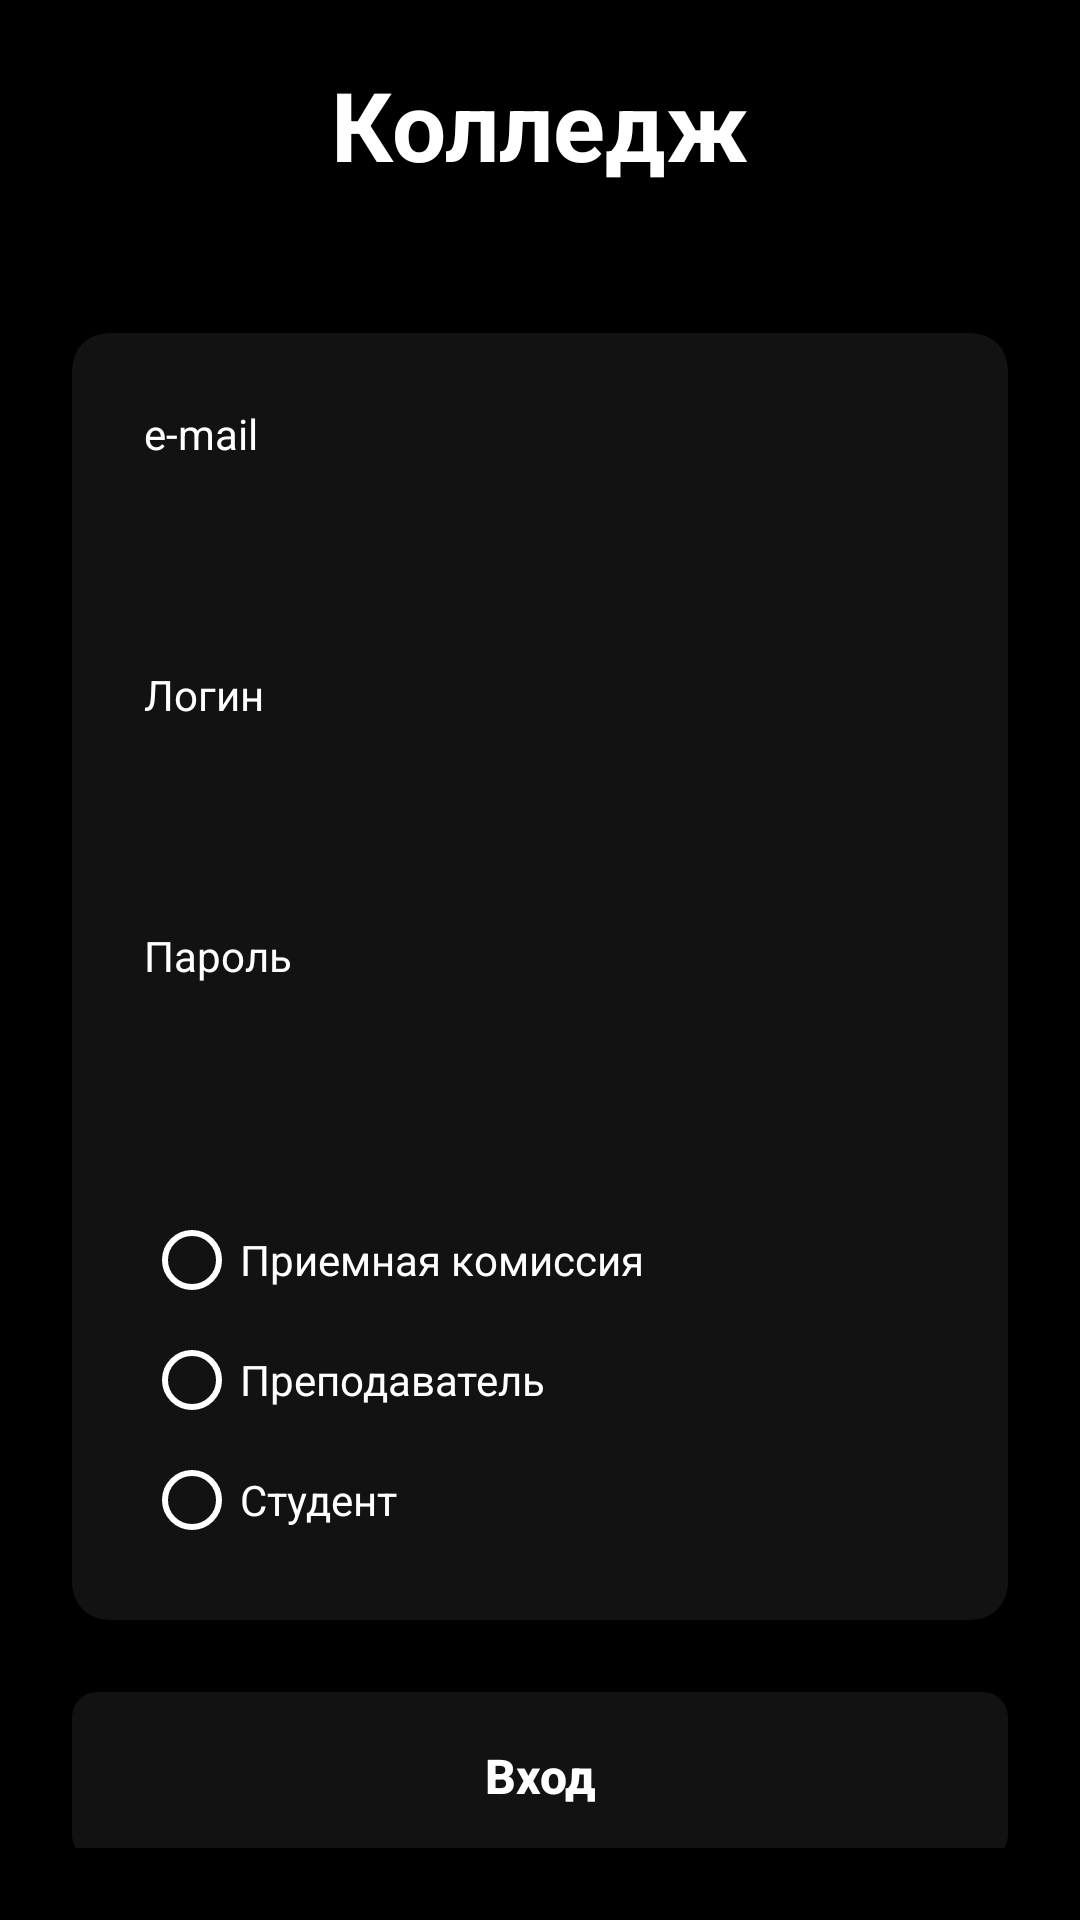

Here is an Android app screen rendered from its layout file. Give the layout XML and the strings, colors and styles it references.
<!-- AndroidManifest.xml: application theme Theme.Pr7 -->
<!-- res/layout/activity_main.xml -->
<?xml version="1.0" encoding="utf-8"?>
<LinearLayout xmlns:android="http://schemas.android.com/apk/res/android"
    xmlns:app="http://schemas.android.com/apk/res-auto"
    xmlns:tools="http://schemas.android.com/tools"
    android:layout_width="match_parent"
    android:layout_height="match_parent"
    android:orientation="vertical"
    android:gravity="center"
    android:background="@color/background"
    android:padding="24dp"
    tools:context=".MainActivity">

    <TextView
        android:layout_width="wrap_content"
        android:layout_height="wrap_content"
        android:text="@string/app_name"
        android:textSize="32sp"
        android:textStyle="bold"
        android:textColor="@color/text_primary"
        android:layout_marginBottom="48dp"/>

    <androidx.cardview.widget.CardView
        android:layout_width="match_parent"
        android:layout_height="wrap_content"
        app:cardBackgroundColor="@color/surface"
        app:cardCornerRadius="12dp"
        app:cardElevation="4dp"
        android:layout_marginBottom="24dp">

        <LinearLayout
            android:layout_width="match_parent"
            android:layout_height="wrap_content"
            android:orientation="vertical"
            android:padding="24dp">

            <TextView
                android:layout_width="wrap_content"
                android:layout_height="wrap_content"
                android:text="@string/email"
                android:textColor="@color/text_primary"
                android:textSize="14sp"
                android:layout_marginBottom="4dp"/>

            <EditText
                android:id="@+id/email"
                android:layout_width="match_parent"
                android:layout_height="48dp"
                android:layout_marginBottom="16dp"
                android:background="@drawable/edittext_background"
                android:inputType="textEmailAddress"
                android:paddingStart="16dp"
                android:paddingEnd="16dp"
                android:textColor="@color/text_primary"
                android:textColorHint="@color/text_secondary"
                tools:ignore="SpeakableTextPresentCheck" />

            <TextView
                android:layout_width="wrap_content"
                android:layout_height="wrap_content"
                android:text="@string/login"
                android:textColor="@color/text_primary"
                android:textSize="14sp"
                android:layout_marginBottom="4dp"/>

            <EditText
                android:id="@+id/login"
                android:layout_width="match_parent"
                android:layout_height="48dp"
                android:layout_marginBottom="16dp"
                android:background="@drawable/edittext_background"
                android:inputType="textEmailAddress"
                android:paddingStart="16dp"
                android:paddingEnd="16dp"
                android:textColor="@color/text_primary"
                android:textColorHint="@color/text_secondary"
                tools:ignore="SpeakableTextPresentCheck" />

            <TextView
                android:layout_width="wrap_content"
                android:layout_height="wrap_content"
                android:text="@string/password"
                android:textColor="@color/text_primary"
                android:textSize="14sp"
                android:layout_marginBottom="4dp"/>

            <EditText
                android:id="@+id/password"
                android:layout_width="match_parent"
                android:layout_height="48dp"
                android:layout_marginBottom="24dp"
                android:background="@drawable/edittext_background"
                android:inputType="textPassword"
                android:paddingStart="16dp"
                android:paddingEnd="16dp"
                android:textColor="@color/text_primary"
                android:textColorHint="@color/text_secondary"
                tools:ignore="SpeakableTextPresentCheck" />


            <RadioGroup
                android:id="@+id/radioGroup"
                android:layout_width="match_parent"
                android:layout_height="wrap_content"
                android:orientation="vertical">

                <RadioButton
                    android:id="@+id/rbCommission"
                    android:layout_width="wrap_content"
                    android:layout_height="wrap_content"
                    android:layout_marginBottom="8dp"
                    android:buttonTint="@color/text_primary"
                    android:text="@string/admin"
                    android:textColor="@color/text_primary"
                    tools:ignore="TouchTargetSizeCheck" />

                <RadioButton
                    android:id="@+id/rbTeacher"
                    android:layout_width="wrap_content"
                    android:layout_height="wrap_content"
                    android:layout_marginBottom="8dp"
                    android:buttonTint="@color/text_primary"
                    android:text="@string/teacher"
                    android:textColor="@color/text_primary"
                    tools:ignore="TouchTargetSizeCheck" />

                <RadioButton
                    android:id="@+id/rbStudent"
                    android:layout_width="wrap_content"
                    android:layout_height="wrap_content"
                    android:buttonTint="@color/text_primary"
                    android:text="@string/student"
                    android:textColor="@color/text_primary"
                    tools:ignore="TouchTargetSizeCheck" />

            </RadioGroup>

        </LinearLayout>

    </androidx.cardview.widget.CardView>

    <Button
        android:id="@+id/btnLogin"
        android:layout_width="match_parent"
        android:layout_height="56dp"
        android:text="@string/btn_login"
        android:textAllCaps="false"
        android:textSize="16sp"
        android:textStyle="bold"
        android:backgroundTint="@color/black_light"
        android:textColor="@color/white"
        android:background="@drawable/button_background"/>

</LinearLayout>
<!-- resources referenced by this layout -->
<resources>
  <color name="background">@color/black</color>
  <color name="black_light">#121212</color>
  <color name="surface">@color/black_light</color>
  <color name="text_primary">@color/white</color>
  <color name="text_secondary">@color/gray_light</color>
  <color name="white">#FFFFFF</color>
  <!-- drawable button_background (drawable) -->
  <?xml version="1.0" encoding="utf-8"?>
  <shape xmlns:android="http://schemas.android.com/apk/res/android">
      <solid android:color="@color/surface"/>
      <stroke
          android:width="1dp"
          android:color="@color/border"/>
      <corners android:radius="8dp"/>
      <padding
          android:left="16dp"
          android:top="12dp"
          android:right="16dp"
          android:bottom="12dp"/>
  </shape>
  <string name="admin">Приемная комиссия</string>
  <string name="app_name">Колледж</string>
  <string name="btn_login">Вход</string>
  <string name="email">e-mail</string>
  <string name="login">Логин</string>
  <string name="password">Пароль</string>
  <string name="student">Студент</string>
  <string name="teacher">Преподаватель</string>
  <style name="Theme.Pr7" parent="Base.Theme.Pr7" />
  <color name="black">#000000</color>
  <color name="gray_light">#9E9E9E</color>
  <color name="border">@color/gray_dark</color>
  <style name="Base.Theme.Pr7" parent="Theme.AppCompat.DayNight.NoActionBar">
          
          
      </style>
  <color name="gray_dark">#424242</color>
</resources>
